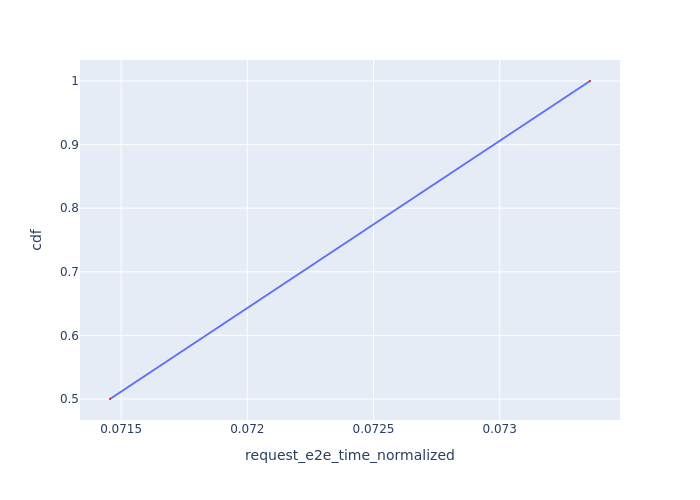

The file beside this chart, header and first rows:
Request Id, request_e2e_time_normalized, cdf
0_1, 0.07146, 0.5
0_2, 0.07336, 1.0
